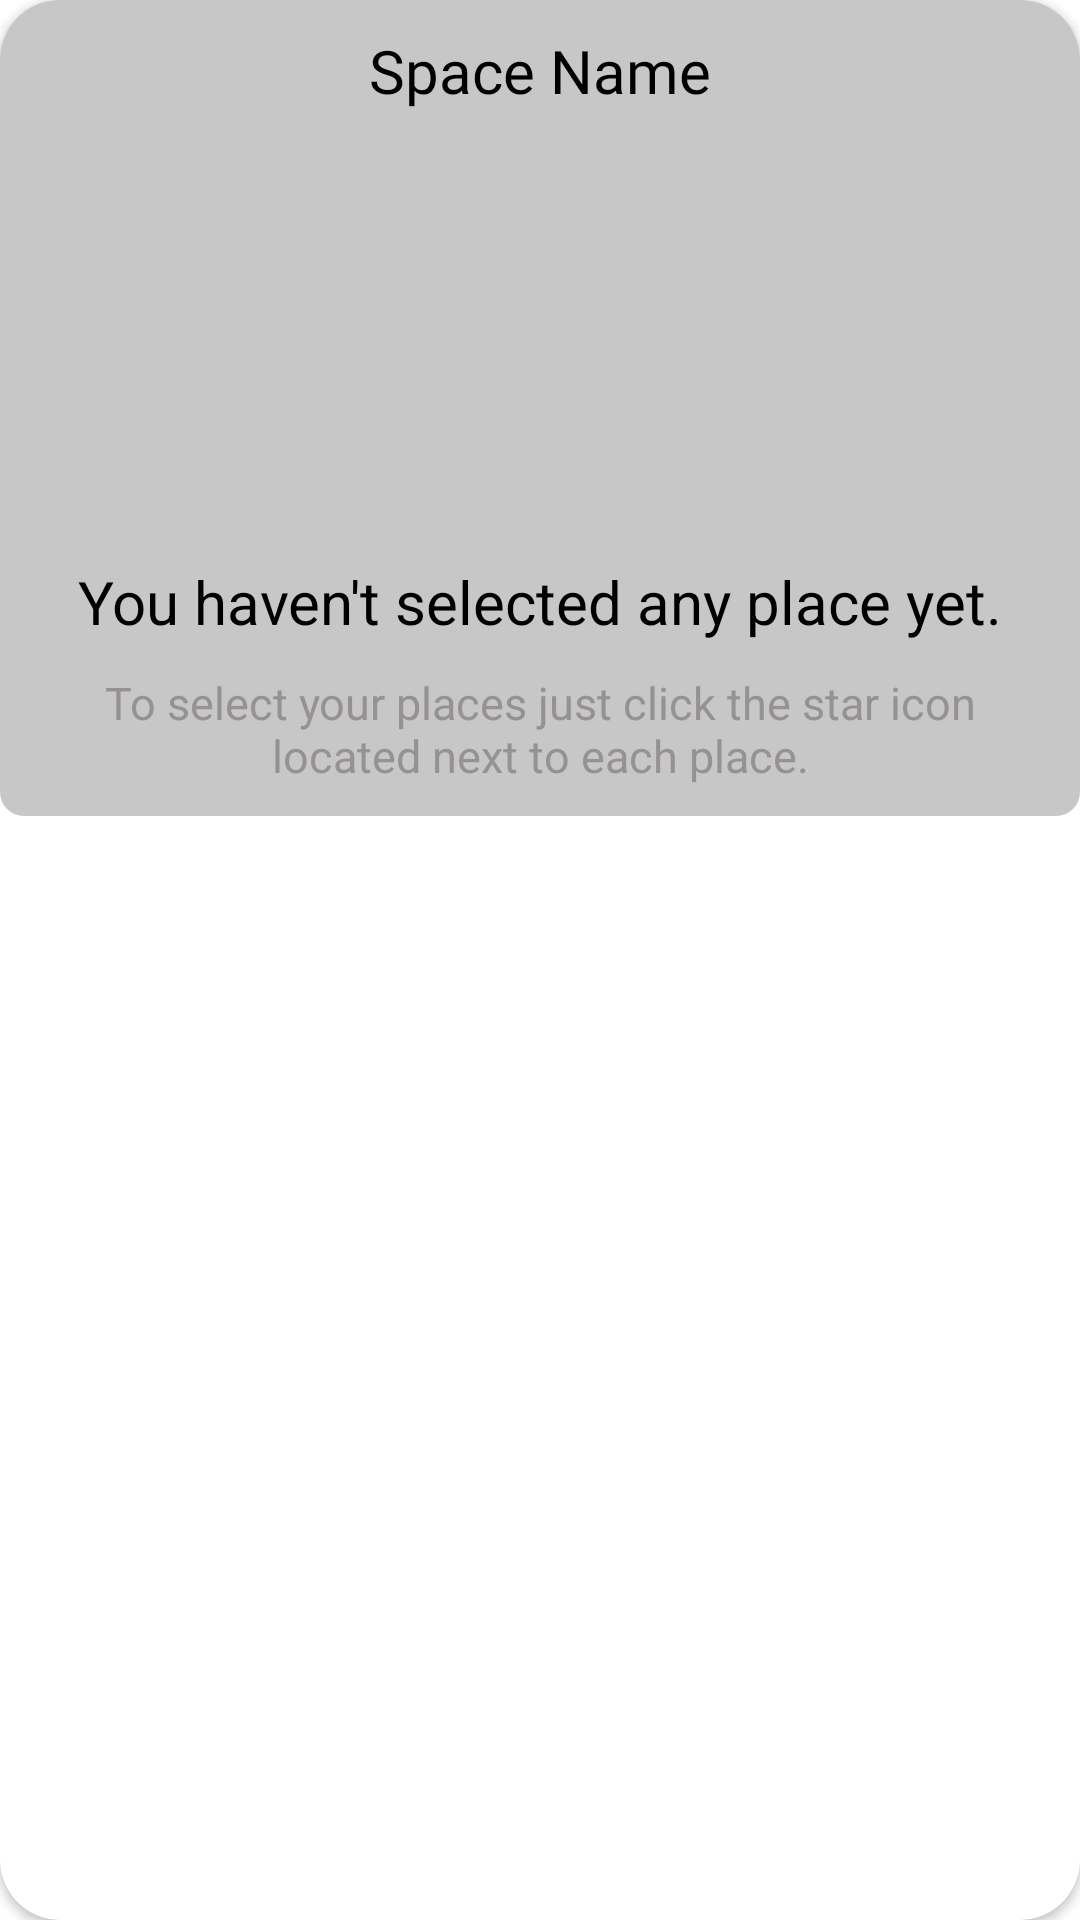

Reconstruct the res/layout file that produces this screen, plus the resources it refers to.
<!-- AndroidManifest.xml: application theme Theme.Taktak2 -->
<!-- res/layout/favoritespace.xml -->
<?xml version="1.0" encoding="utf-8"?>
<androidx.cardview.widget.CardView xmlns:android="http://schemas.android.com/apk/res/android"
    android:layout_width="match_parent"
    android:layout_height="wrap_content"
    xmlns:app="http://schemas.android.com/apk/res-auto"
    android:layout_margin="5dp"
    app:cardCornerRadius="20dp"
    app:cardElevation="2dp"
    android:onClick="favoritePlace"
    android:clickable="true">

    <LinearLayout
        android:padding="10dp"
        android:layout_width="match_parent"
        android:layout_height="wrap_content"
        android:orientation="vertical"
        android:gravity="center"
        android:background="@drawable/backgroundcard">

        <TextView
            android:id="@+id/text_Space_Name"
            android:layout_width="wrap_content"
            android:layout_height="wrap_content"
            android:text="@string/space_name"
            android:textColor="@color/black"
            android:textSize="20sp"
            android:background="@drawable/backgroundcard"
            android:fontFamily="@font/kavoon">
        </TextView>

        <ImageView
            android:id="@+id/image_View"
            android:layout_width="200dp"
            android:contentDescription="@string/place_image"
            android:layout_marginTop="10dp"
            android:layout_height="130dp"
            android:src="@drawable/emptystar">
        </ImageView>

        <TextView
            android:id="@+id/text_Space_Description"
            android:layout_marginTop="10dp"
            android:layout_width="wrap_content"
            android:layout_height="wrap_content"
            android:text="@string/noselected"
            android:textColor="@color/black"
            android:textSize="20sp"
            android:gravity="center_vertical">


        </TextView>


        <TextView
            android:id="@+id/text_Space_Sector"
            android:layout_marginTop="10dp"
            android:layout_width="wrap_content"
            android:layout_height="wrap_content"
            android:text="@string/select"
            android:textColor="@color/grey"
            android:textSize="15sp"
            android:textAlignment="center">


        </TextView>

    </LinearLayout>

</androidx.cardview.widget.CardView>
<!-- resources referenced by this layout -->
<resources>
  <color name="black">#FF000000</color>
  <color name="grey">#979292</color>
  <!-- drawable backgroundcard (drawable) -->
  <?xml version="1.0" encoding="utf-8"?>
  <shape  xmlns:android="http://schemas.android.com/apk/res/android" android:shape="rectangle">
      <solid android:color="#c7c7c7"/>
      <corners android:bottomRightRadius="8dp"
          android:bottomLeftRadius="8dp"
          android:topRightRadius="8dp"
          android:topLeftRadius="8dp"/>
  </shape>
  <string name="noselected">You haven\'t selected any place yet.</string>
  <string name="place_image">place image</string>
  <string name="select">To select your places just click the star icon located next to each place.</string>
  <string name="space_name">Space Name</string>
  <style name="Theme.Taktak2" parent="Theme.MaterialComponents.DayNight.NoActionBar">
          
          <item name="colorPrimary">@color/yellow</item>
          <item name="colorPrimaryVariant">@color/yellow</item>
          <item name="colorOnPrimary">@color/white</item>
          
          <item name="colorSecondary">@color/yellow</item>
          <item name="colorSecondaryVariant">@color/yellow</item>
          <item name="colorOnSecondary">@color/black</item>
          
          <item name="android:statusBarColor" tools:targetApi="l">?attr/colorPrimaryVariant</item>
          
      </style>
  <color name="yellow">#FFE2AC0D</color>
  <color name="white">#FFFFFFFF</color>
</resources>
